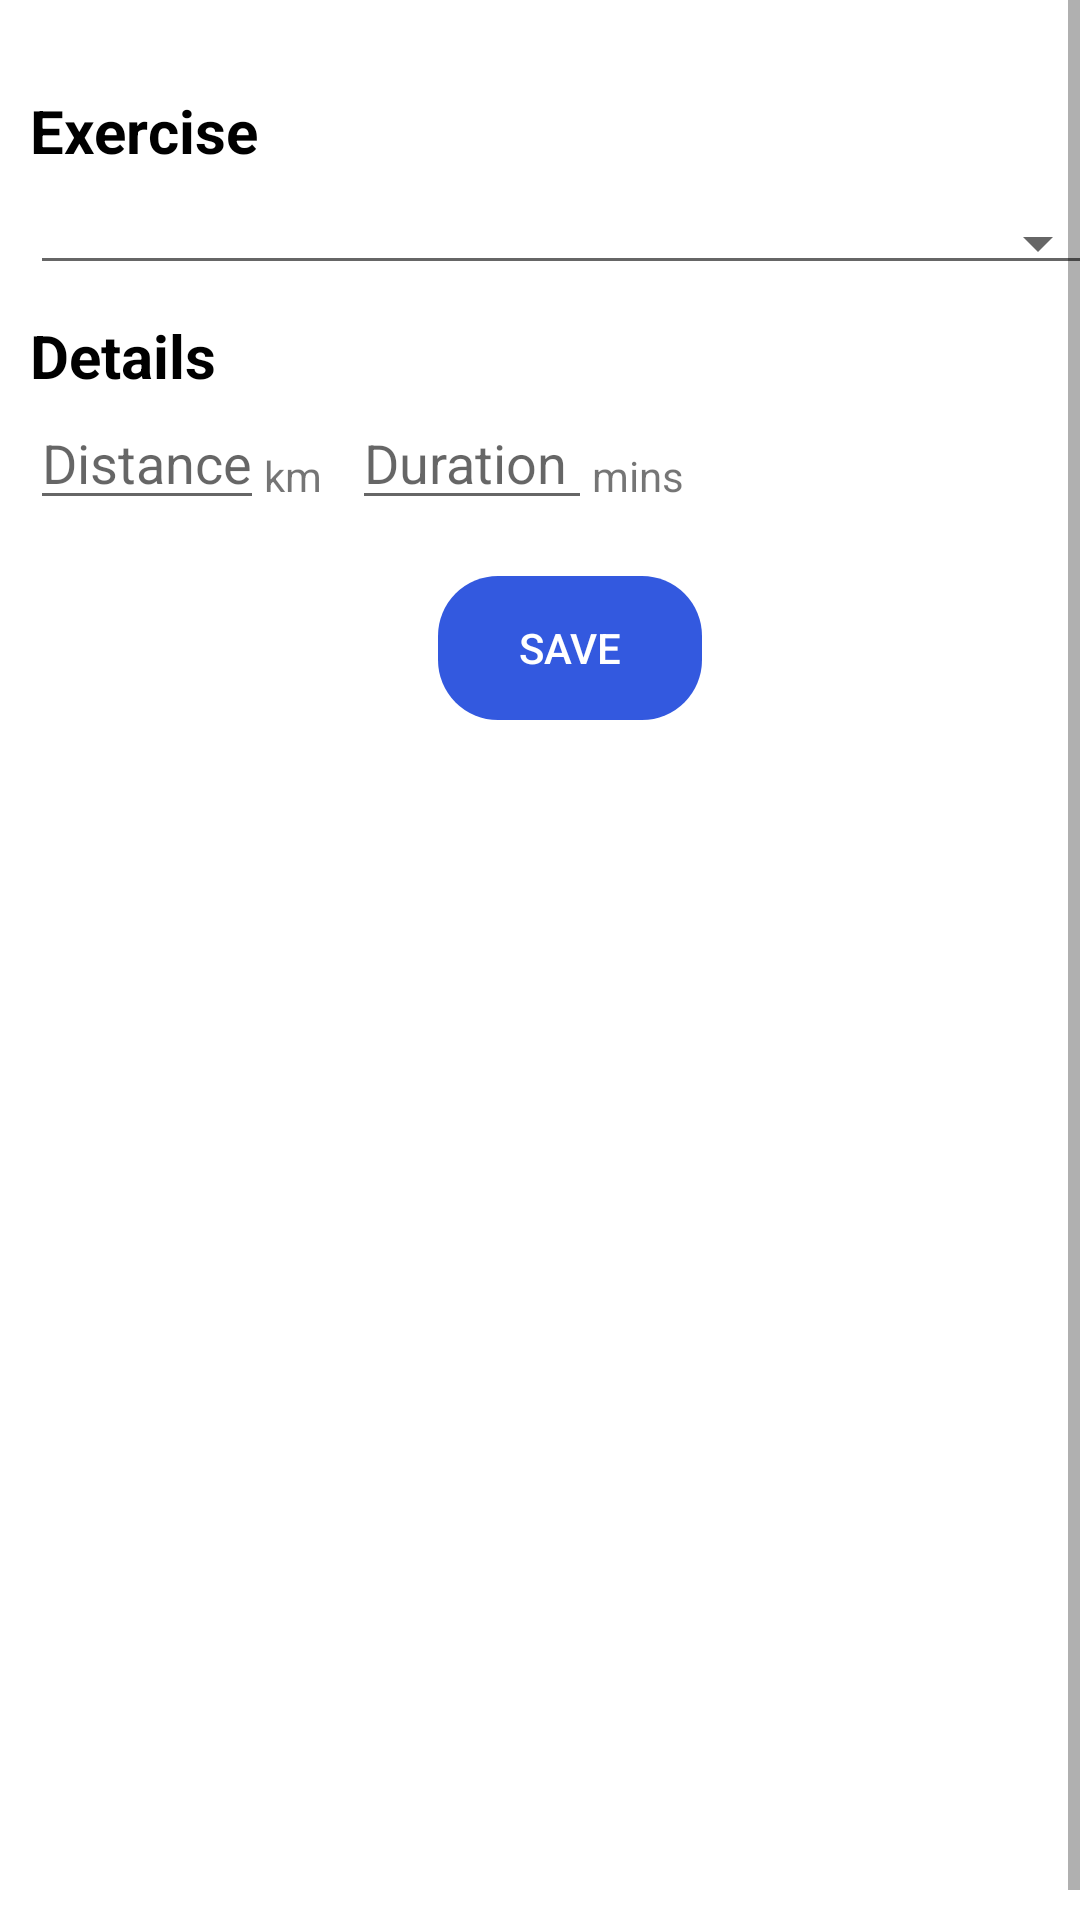

Android layout source for this screen:
<!-- AndroidManifest.xml: application theme AppTheme -->
<!-- res/layout/fragment_exercise.xml -->
<?xml version="1.0" encoding="utf-8"?>
<FrameLayout xmlns:android="http://schemas.android.com/apk/res/android"
    android:layout_width="match_parent"
    android:layout_height="match_parent">

    <ScrollView xmlns:tools="http://schemas.android.com/tools"
        android:layout_width="match_parent"
        android:layout_height="match_parent"
        android:background="#ffffff"
        android:fillViewport="true"
        tools:context=".UI.ExerciseFragment">

        <RelativeLayout
            android:id="@+id/exercise_rl"
            android:layout_width="match_parent"
            android:layout_height="match_parent"
            android:layout_margin="10dp">

            <TextView
                android:id="@+id/error_msg"
                android:layout_width="match_parent"
                android:layout_height="wrap_content"
                android:layout_marginStart="16dp"
                android:layout_marginEnd="16dp"
                android:textAlignment="center"
                android:textColor="#ed2648"
                android:textSize="16dp"
                android:visibility="gone" />

            <TextView
                android:layout_marginTop="20dp"
                android:id="@+id/exercise_txtview"
                android:layout_width="wrap_content"
                android:layout_height="wrap_content"
                android:text="Exercise"
                android:textSize="@dimen/log_headings_textsize"
                android:textStyle="bold"
                android:textColor="#000000"
                android:layout_below="@id/error_msg"/>

            <com.google.android.material.textfield.TextInputLayout
                android:id="@+id/exercise_type_spinner"
                android:layout_width="match_parent"
                android:layout_height="wrap_content"
                android:layout_below="@+id/exercise_txtview"
                android:layout_marginTop="10dp"
                android:ems="10">

                <Spinner
                    android:id="@+id/exercises_spinner"
                    style="@style/Base.Widget.AppCompat.Spinner.Underlined"
                    android:layout_width="fill_parent"
                    android:layout_height="wrap_content" />

            </com.google.android.material.textfield.TextInputLayout>

            <TextView
                android:layout_marginTop="10dp"
                android:id="@+id/details"
                android:layout_width="wrap_content"
                android:layout_height="wrap_content"
                android:text="Details"
                android:textSize="@dimen/log_headings_textsize"
                android:textStyle="bold"
                android:textColor="#000000"
                android:layout_below="@id/exercise_type_spinner"/>

            <EditText
                android:id="@+id/exercise_distance_edittext"
                android:layout_width="wrap_content"
                android:layout_height="wrap_content"
                android:layout_below="@+id/details"
                android:hint="Distance"
                android:inputType="numberDecimal" />


            <TextView
                android:id="@+id/exercise_distance_textview"
                android:layout_width="wrap_content"
                android:layout_height="wrap_content"
                android:layout_below="@+id/details"
                android:layout_marginTop="17dp"
                android:layout_marginEnd="10dp"
                android:layout_toEndOf="@+id/exercise_distance_edittext"
                android:text="km" />

            <EditText
                android:id="@+id/exercise_duration_edittext"
                android:layout_width="wrap_content"
                android:layout_height="wrap_content"
                android:layout_below="@+id/details"
                android:layout_toRightOf="@id/exercise_distance_textview"
                android:hint="Duration "
                android:inputType="number" />


            <TextView
                android:id="@+id/exercise_duration_textview"
                android:layout_width="wrap_content"
                android:layout_height="wrap_content"
                android:layout_below="@+id/details"
                android:layout_marginTop="17dp"
                android:layout_marginEnd="10dp"
                android:layout_toEndOf="@+id/exercise_duration_edittext"
                android:text="mins" />

            <TextView
                android:layout_marginTop="20dp"
                android:id="@+id/calories_burnt"
                android:layout_width="wrap_content"
                android:layout_height="wrap_content"
                android:text="Calories Burnt"
                android:textSize="@dimen/log_headings_textsize"
                android:textStyle="bold"
                android:textColor="#000000"
                android:layout_below="@id/exercise_distance_textview"
                android:visibility="gone"/>


            <TextView
                android:id="@+id/exercise_calories"
                android:layout_width="wrap_content"
                android:layout_height="wrap_content"
                android:layout_below="@+id/calories_burnt"
                android:layout_marginTop="17dp"
                android:visibility="gone" />

            <TextView
                android:id="@+id/exercise_calories_m"
                android:layout_width="wrap_content"
                android:layout_height="wrap_content"
                android:layout_below="@id/calories_burnt"
                android:layout_toRightOf="@+id/exercise_calories"
                android:layout_marginLeft="3dp"
                android:layout_marginTop="17dp"
                android:text="kCals"
                android:visibility="gone" />


            <Button
                android:id="@+id/save_exercise_btn"
                android:text="Save"
                android:layout_width="wrap_content"
                android:layout_below="@id/exercise_calories"
                android:layout_height="wrap_content"
                android:layout_centerInParent="true"
                android:layout_marginTop="24dp"
                android:background="@drawable/rounded_corners"
                android:backgroundTint="#3359df"
                android:padding="5dp"
                android:textColor="#FFFFFF" />


            <ProgressBar
                android:id="@+id/progressBar"
                android:layout_width="wrap_content"
                android:layout_height="wrap_content"
                android:layout_centerInParent="true"
                android:elevation="10dp"
                android:visibility="gone"/>

        </RelativeLayout>

    </ScrollView>
</FrameLayout>
<!-- resources referenced by this layout -->
<resources>
  <dimen name="log_headings_textsize">20dp</dimen>
  <!-- drawable rounded_corners (drawable) -->
  <?xml version="1.0" encoding="utf-8"?>
      <shape xmlns:android="http://schemas.android.com/apk/res/android"
          android:shape="rectangle" >
          <corners
              android:bottomLeftRadius="20dp"
              android:bottomRightRadius="20dp"
              android:topLeftRadius="20dp"
              android:topRightRadius="20dp" />
  
      </shape>
  <style name="AppTheme" parent="Theme.AppCompat.Light.DarkActionBar">
          
          <item name="colorPrimary">@color/colorPrimary</item>
          <item name="colorPrimaryDark">@color/colorPrimaryDark</item>
          <item name="colorAccent">@color/colorAccent</item>
      </style>
  <color name="colorPrimary">#3359df</color>
  <color name="colorPrimaryDark">#283990</color>
  <color name="colorAccent">#D81B60</color>
</resources>
